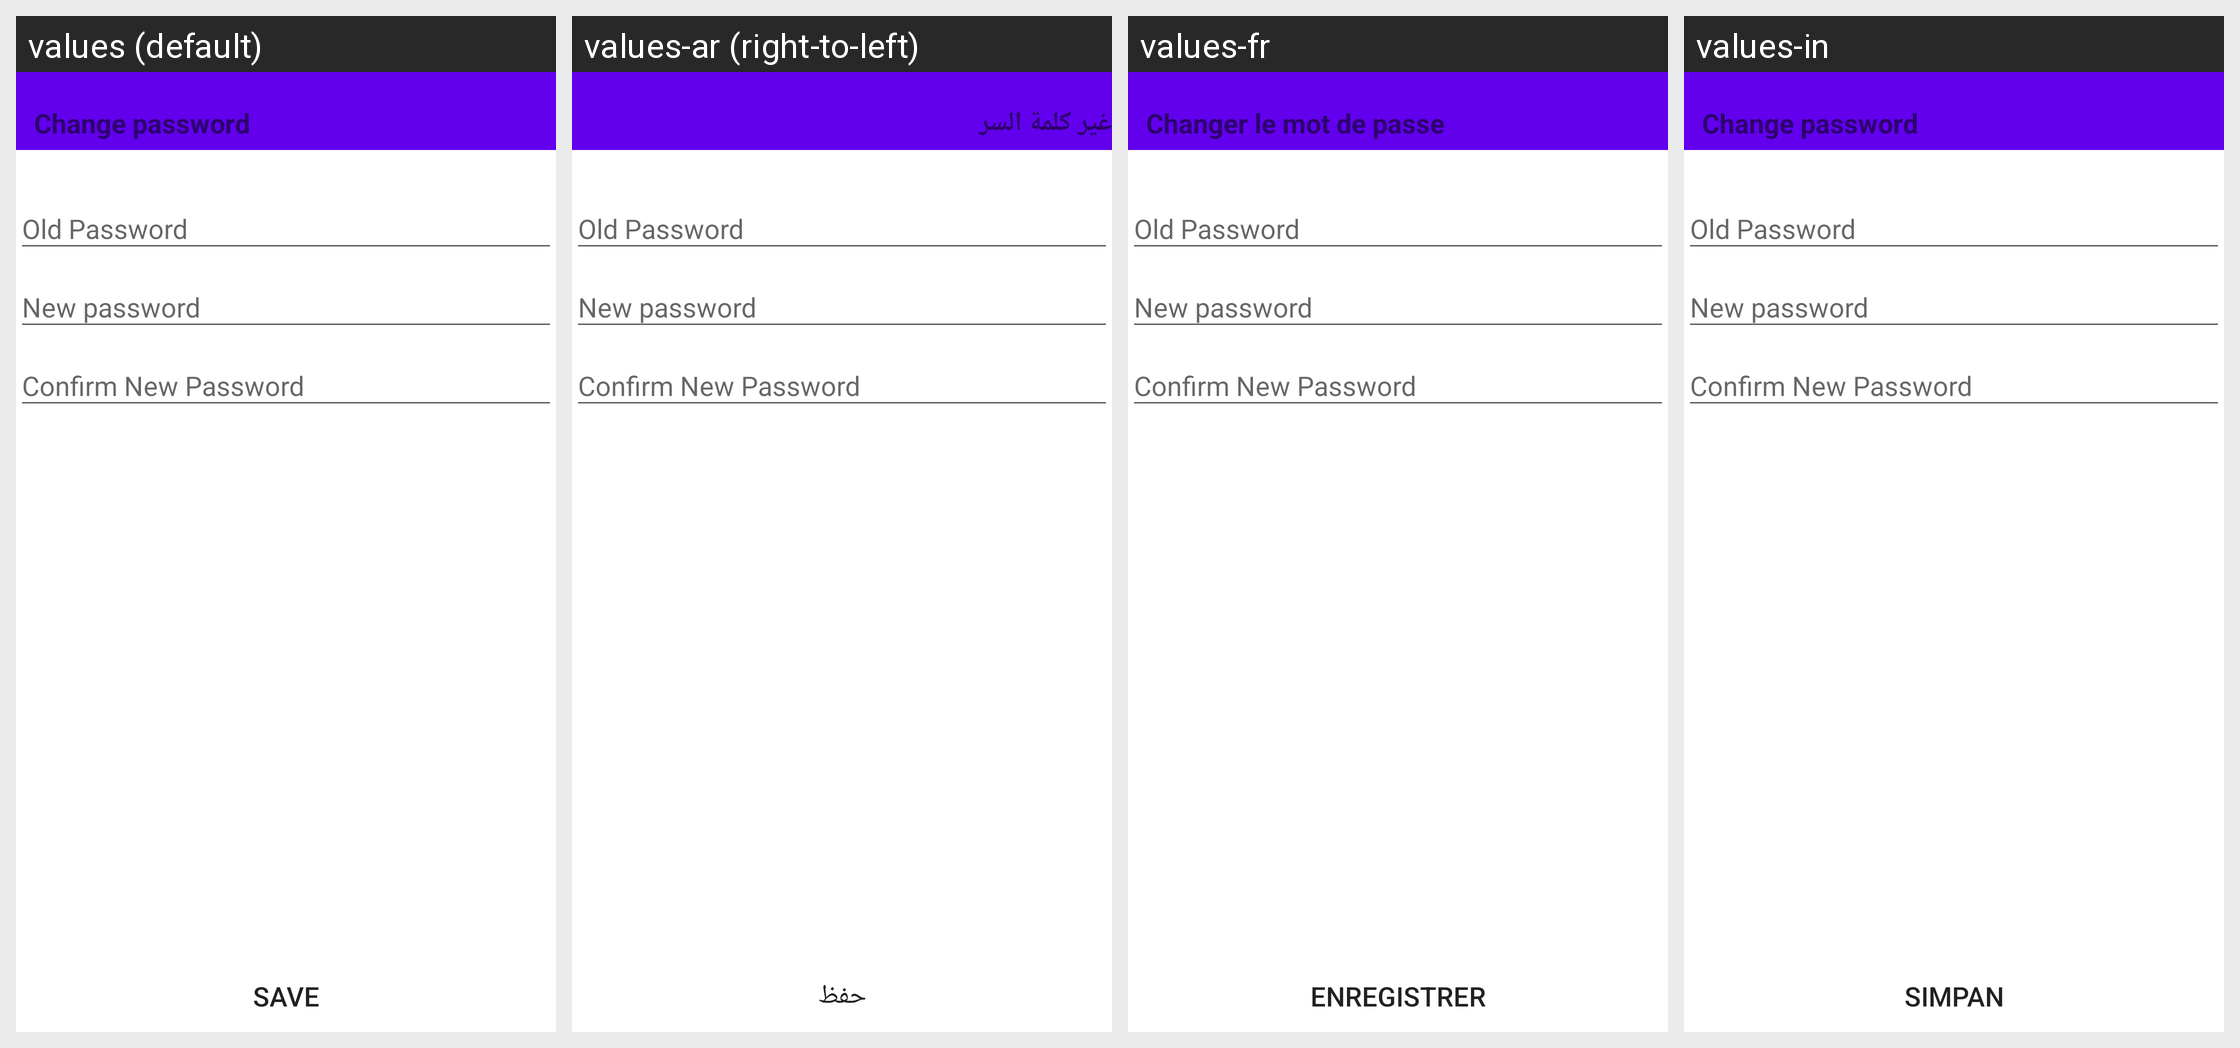

The same Android screen rendered under several of its app's locales, left to right. List the strings drawn on it with the default value and each locale's translation.
Android screen res/layout/activity_change_password.xml rendered under 4 locales, left to right: values (default), values-ar (right-to-left), values-fr, values-in. Device: Nexus 5 (rendered at 1080×1920; each locale shown at half size, 540×960, under a caption strip naming it); theme AppTheme.
Other locales in the repository, not shown: values-es, values-pt.
Strings drawn on this screen, with the default value and each locale's value (text and hints the layout hard-codes, and strings that could not be matched under every locale, appear in the picture but are not listed):

title_activity_change_password
  values: Change password
  values-ar: غير كلمة السر
  values-fr: Changer le mot de passe
  values-in: Change password

text_save
  values: Save
  values-ar: حفظ
  values-fr: Enregistrer
  values-in: Simpan
